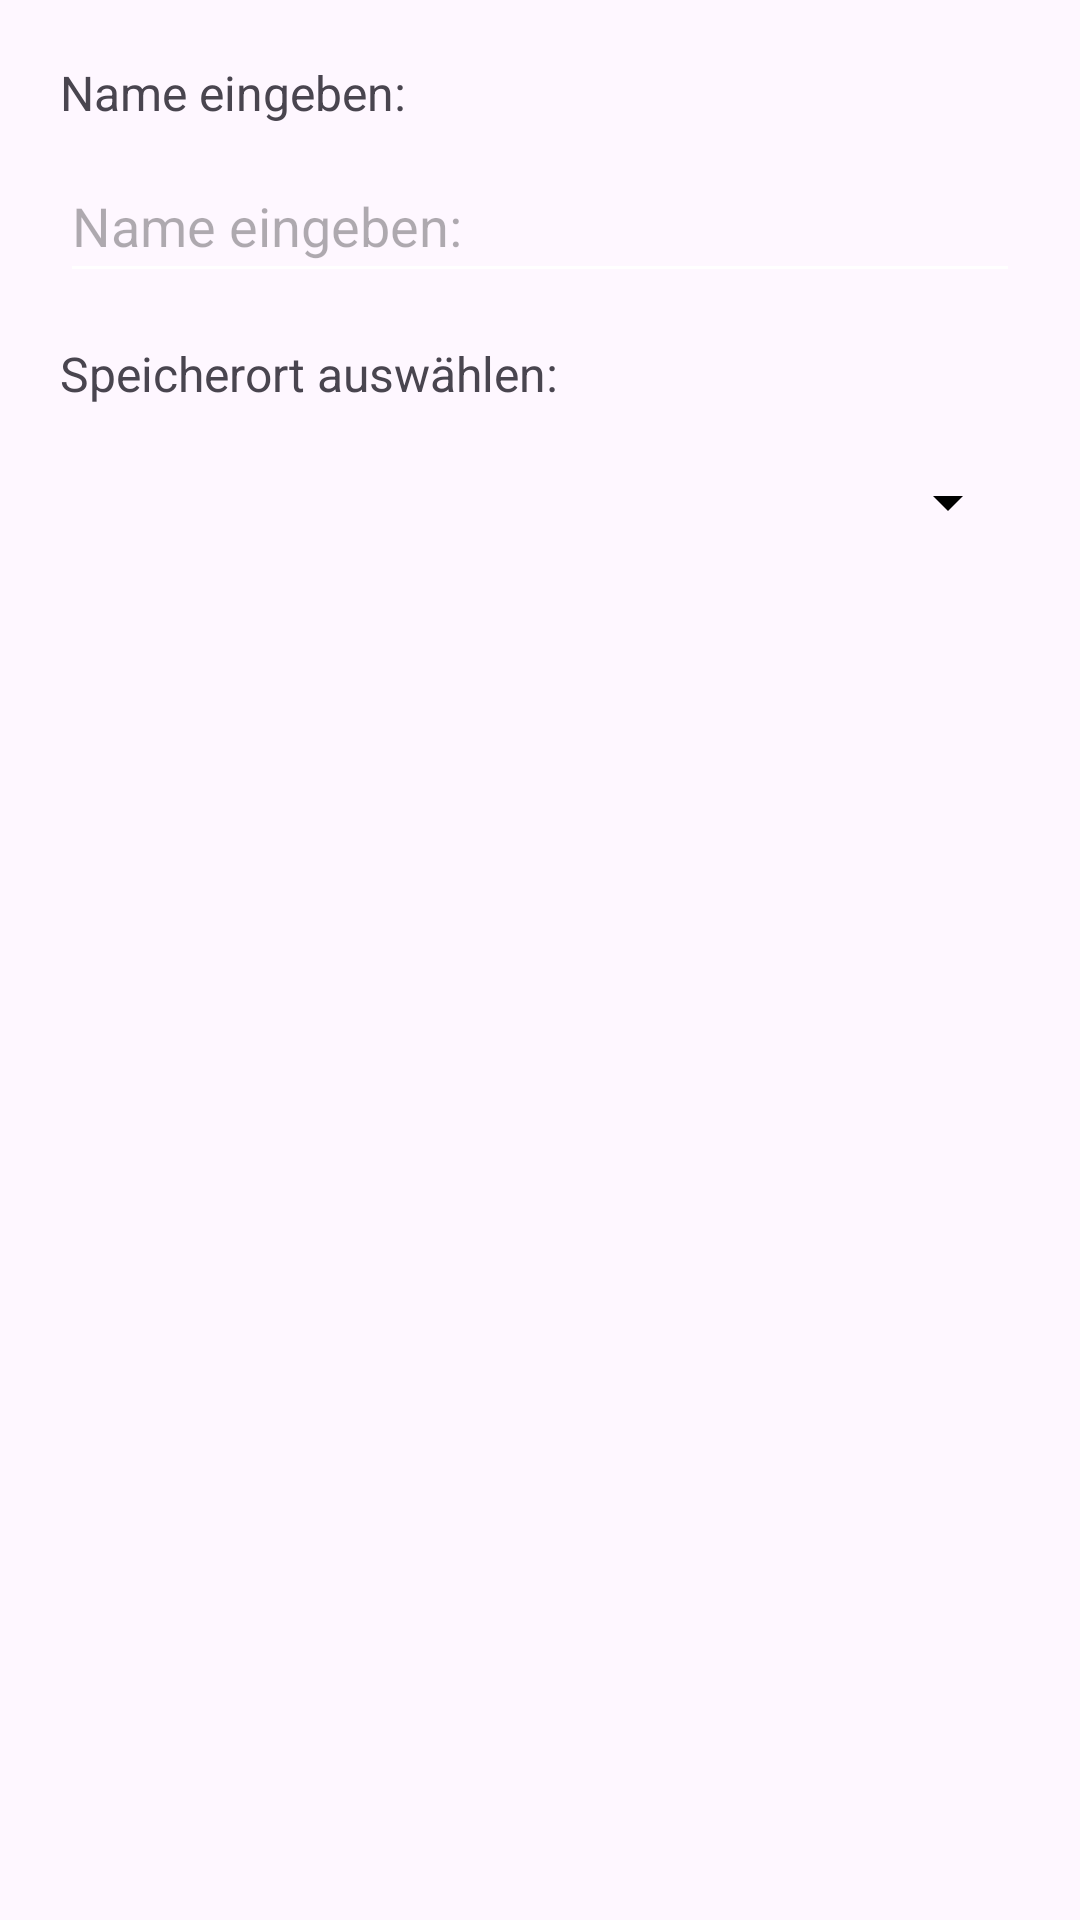

Reconstruct the res/layout file that produces this screen, plus the resources it refers to.
<!-- AndroidManifest.xml: application theme Theme.VorratsuebersichtNeu -->
<!-- res/layout/dialog_new_db.xml -->
<?xml version="1.0" encoding="utf-8"?>
<LinearLayout xmlns:android="http://schemas.android.com/apk/res/android"
    android:layout_width="match_parent"
    android:layout_height="wrap_content"
    android:orientation="vertical"
    android:padding="20dp">

    <TextView
        android:layout_width="match_parent"
        android:layout_height="wrap_content"
        android:text="@string/Settings_DatabaseNewDialogMessage"
        android:textSize="16sp"
        android:paddingBottom="8dp" />

    <EditText
        android:id="@+id/dialog_new_db_name"
        android:layout_width="match_parent"
        android:layout_height="wrap_content"
        android:hint="@string/Settings_DatabaseNewDialogMessage"
        android:inputType="text"
        android:autofillHints="name"
        android:minHeight="48dp" />

    <TextView
        android:id="@+id/dialog_new_db_storage_label"
        android:layout_width="match_parent"
        android:layout_height="wrap_content"
        android:text="Speicherort auswählen:"
        android:textSize="16sp"
        android:paddingTop="16dp"
        android:paddingBottom="8dp" />

    <Spinner
        android:id="@+id/dialog_new_db_storage"
        android:layout_width="match_parent"
        android:layout_height="wrap_content"
        android:backgroundTint="@color/spinner_arrow_tint"
        android:minHeight="48dp" />

</LinearLayout>
<!-- resources referenced by this layout -->
<resources>
  <color name="spinner_arrow_tint">#000000</color>
  <string name="Settings_DatabaseNewDialogMessage">Name eingeben:</string>
  <style name="Theme.VorratsuebersichtNeu" parent="Base.Theme.VorratsuebersichtNeu" />
  <style name="Base.Theme.VorratsuebersichtNeu" parent="Theme.Material3.DayNight.NoActionBar">
          
      </style>
</resources>
